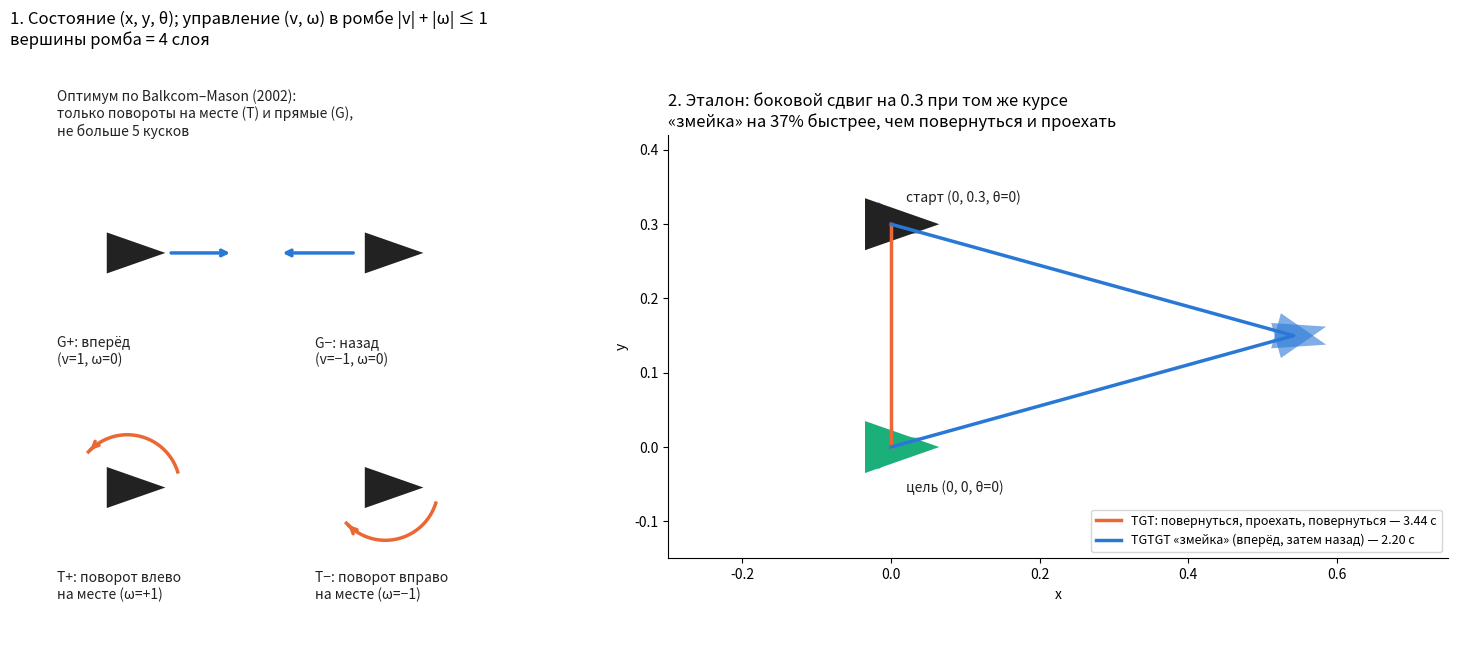

Reproduce this figure in Python. (Note: this script raises an exception after producing the figure.)
"""Картинка для пользователя (hub-research-4): дифдрайв — 4 слоя ромба U и эталон TGT vs TGTGT для бокового сдвига 0.3."""
import numpy as np, matplotlib; matplotlib.use('Agg'); import matplotlib.pyplot as plt
B, O, INK, GR, MUT = '#2a78d6', '#eb6834', '#222222', '#1baf7a', '#8a8a85'
def robot(a, x, y, th, col, s=0.09, alpha=1.0):
    c, sn = np.cos(th), np.sin(th); R = np.array([[c, -sn], [sn, c]])
    P = (R @ np.array([[1.3, -0.7, -0.7, 1.3], [0, 0.7, -0.7, 0]]) * s).T + [x, y]
    a.fill(P[:3, 0], P[:3, 1], color=col, alpha=alpha, lw=0)
def run(seq, q):
    out = [q]; x, y, th = q
    for kind, d in seq:
        n = 30
        for k in range(1, n + 1):
            if kind == 'T': out.append((x, y, th + d * k / n))
            else: out.append((x + d * k / n * np.cos(th), y + d * k / n * np.sin(th), th))
        x, y, th = out[-1]
    return np.array(out)
fig, ax = plt.subplots(1, 2, figsize=(16, 6.6))
a = ax[0]; a.set_title('1. Состояние (x, y, θ); управление (v, ω) в ромбе |v| + |ω| ≤ 1\nвершины ромба = 4 слоя', loc='left')
for (dx, dy, lab, kind, col) in ((0, 0, 'G+: вперёд\n(v=1, ω=0)', 'G', B), (2.2, 0, 'G−: назад\n(v=−1, ω=0)', 'Gb', B), (0, -2.0, 'T+: поворот влево\nна месте (ω=+1)', 'T', O), (2.2, -2.0, 'T−: поворот вправо\nна месте (ω=−1)', 'Tr', O)):
    robot(a, dx, dy, 0.0, INK, s=0.25)
    if kind == 'G': a.annotate('', (dx + 0.9, dy), (dx + 0.35, dy), arrowprops=dict(arrowstyle='->', color=col, lw=2.5))
    if kind == 'Gb': a.annotate('', (dx - 0.9, dy), (dx - 0.25, dy), arrowprops=dict(arrowstyle='->', color=col, lw=2.5))
    if kind in ('T', 'Tr'):
        t = np.linspace(0.3, 2.4, 40) * (1 if kind == 'T' else -1); a.plot(dx + 0.45 * np.cos(t), dy + 0.45 * np.sin(t), color=col, lw=2.5)
        a.annotate('', (dx + 0.45 * np.cos(t[-1]), dy + 0.45 * np.sin(t[-1])), (dx + 0.45 * np.cos(t[-3]), dy + 0.45 * np.sin(t[-3])), arrowprops=dict(arrowstyle='->', color=col, lw=2.5))
    a.text(dx - 0.6, dy - 0.95, lab, fontsize=10, color=INK)
a.text(-0.6, 1.0, 'Оптимум по Balkcom–Mason (2002):\nтолько повороты на месте (T) и прямые (G),\nне больше 5 кусков', fontsize=10, color=INK)
a.set_xlim(-1.0, 3.4); a.set_ylim(-3.3, 1.7); a.set_aspect('equal'); a.axis('off')
a = ax[1]; q0 = (0.0, 0.3, 0.0)
tgt = run([('T', -np.pi / 2), ('G', 0.3), ('T', np.pi / 2)], q0)
al = 0.27; s = 0.15 / np.sin(al); snake = run([('T', -al), ('G', s), ('T', 2 * al), ('G', -s), ('T', -al)], q0)
a.plot(tgt[:, 0], tgt[:, 1], color=O, lw=2.5, label='TGT: повернуться, проехать, повернуться — %.2f с' % (np.pi + 0.3))
a.plot(snake[:, 0], snake[:, 1], color=B, lw=2.5, label='TGTGT «змейка» (вперёд, затем назад) — %.2f с' % (4 * al + 0.3 / np.sin(al)))
for P, col in ((snake, B),):
    for k in range(0, len(P), 30): robot(a, *P[k], col, s=0.035, alpha=0.6)
robot(a, *q0, INK, s=0.05); robot(a, 0, 0, 0, GR, s=0.05)
a.text(0.02, 0.33, 'старт (0, 0.3, θ=0)', fontsize=10, color=INK); a.text(0.02, -0.06, 'цель (0, 0, θ=0)', fontsize=10, color=INK)
a.set_title('2. Эталон: боковой сдвиг на 0.3 при том же курсе\n«змейка» на 37% быстрее, чем повернуться и проехать', loc='left')
a.set_xlim(-0.3, 0.75); a.set_ylim(-0.15, 0.42); a.set_aspect('equal'); a.legend(loc='lower right', fontsize=9); a.set_xlabel('x'); a.set_ylabel('y')
for sp in ('top', 'right'): a.spines[sp].set_visible(False)
plt.tight_layout(); plt.savefig('reports/research/figs/explain_dd.png', dpi=100)
